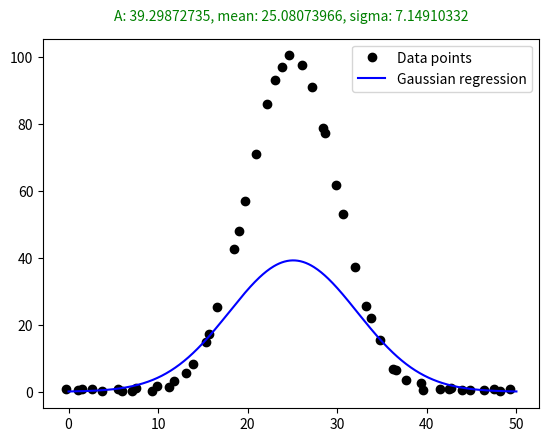
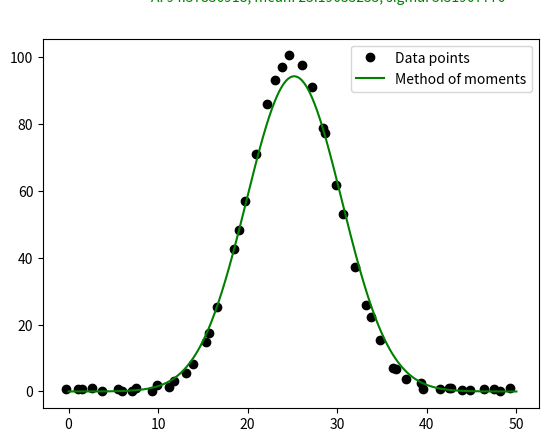
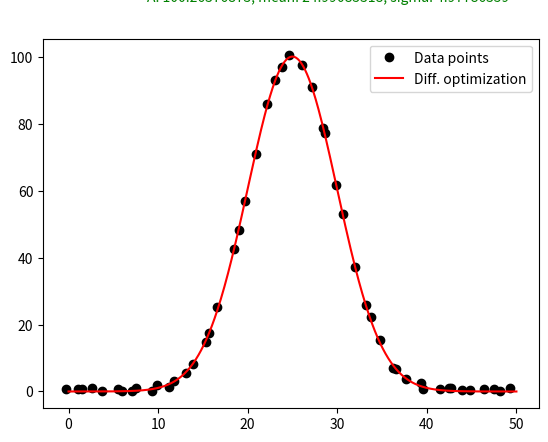

Reproduce these figures in Python, in order.
from random import random
from matplotlib import pyplot as plt
import math
import numpy as np

def gauss( x, A, u, sigma ):
    return  A * np.exp(-np.power(x - u, 2) / (2 * np.power(sigma, 2)))

def gaussian_regression( X_data, Y_data):
    #Hongwei G., A simple algorithm for fitting a gaussian function,
    #IEEE Signal Processing Magazine 28(5) 2011

    sumX, sumX2, sumX3, sumX4, sumlogY, sumXlogY, sumX2logY = 0, 0, 0, 0, 0, 0, 0
    a, b, c = 0, 0, 0
    Y_dat = list(Y_data)

    for i in range(len(X_data)):
        Y_dat[i] = math.log(Y_data[i])

        sumX = sumX + X_data[i]
        sumX2 = sumX2 + math.pow(X_data[i],2)
        sumX3 = sumX3 + math.pow(X_data[i], 3)
        sumX4 = sumX4 + math.pow(X_data[i], 4)
        sumlogY = sumlogY + Y_dat[i]
        sumXlogY = sumXlogY + X_data[i] * Y_dat[i]
        sumX2logY = sumX2logY + math.pow(X_data[i],2) * Y_dat[i]


    M = np.array( [ [len(X_data), sumX, sumX2], [sumX, sumX2, sumX3], [sumX2, sumX3, sumX4] ] )
    X = np.array( [sumlogY, sumXlogY, sumX2logY] )
    pol_coeffs = np.linalg.inv(M).dot(X)

    A = math.exp( pol_coeffs[0] - math.pow(pol_coeffs[1],2)/(4 * pol_coeffs[2]) )
    u = - pol_coeffs[1] / (2 * pol_coeffs[2])
    pol_coeffs[2] =  - abs(pol_coeffs[2])
    sigma = math.sqrt( - 1 / (2 * pol_coeffs[2]) )

    return [A, u, sigma]

def gauss_genetic_optimization(X_data, Y_data):

    N = 50;
    number_of_steps = len(X_data)
    params = 3

    vec, vec2 = list(range(N * params)), list(range(N * params))
    cost, cost2 = list(range(N)), list(range(N))

    # agents initialization
    for i in range(N):
        vec[i] = 100 + 100*( random() -0.5)
        vec[i + N] = 50 * random()
        vec[i + 2*N] = 10 * random()


    cost = calculate_cost(X_data, Y_data, vec);

    for loop in range(400):
        for j in range(N):
            e = 2 * random() - 1
            z1 = round((N - 1) * random())
            z2 = round((N - 1) * random())
            vec2[j] = vec[j] + e * (vec[z1] - vec[z2])
            vec2[j + N] = vec[j + N] + e * (vec[z1 + N] - vec[z2 + N])
            vec2[j + 2*N] = vec[j + 2*N] + e * (vec[z1 + 2*N] - vec[z2 + 2*N])

            vec2[j] = apply_boundary(0, 5000, vec2[j]);
            vec2[j + N] = apply_boundary(0, 50, vec2[j + N]);
            vec2[j + 2*N] = apply_boundary(0, 25, vec2[j + 2*N]);

        cost2 = calculate_cost(X_data, Y_data, vec2)

        for j in range(N):
            if cost2[j] < cost[j]:
                vec[j] = vec2[j]
                vec[j + N] = vec2[j + N]
                vec[j + 2*N] = vec2[j + 2*N]
                cost[j] = cost2[j]

    cost2 = calculate_cost(X_data, Y_data, vec)

    best_solution = cost2.index(min(cost2))

    return vec[best_solution], vec[best_solution + N], vec[best_solution + 2*N]


def calculate_cost(X_data, Y_data, agents):
    Calculated_cost = 0
    cost = []
    N = int(len(agents)/3)
    for i in range(N):
        Calculated_cost = 0
        for k in range(len(X_data)):
            Calculated_cost = Calculated_cost + math.pow( gauss(X_data[k], agents[i],
                                agents[i + N], agents[i + 2*N]) - Y_data[k], 2);

        cost.append(Calculated_cost)

    return cost

def apply_boundary(min, max, value):
    result = 0
    if value < min :
        result = min + 0.01 * (max - min) * random()
    elif value > max :
        result = max - 0.01 * (max - min) * random()
    else :
        result = value

    return result



def gaussian_method_of_moments( X_data, Y_data ):

    #print(Y_data)
    u, sigma = 0, 0
    sumY = 0
    for i in range(len(X_data)):
        sumY = sumY + Y_data[i]

    sumY = sumY * (max(X_data) - min(X_data))/ len(Y_data)


    for i in range(len(X_data)):
        u = u + X_data[i] * Y_data[i] / sumY

    for i in range(len(X_data)):
        sigma = sigma + ( math.pow(X_data[i] - u ,2) * Y_data[i] ) / sumY
    sigma = math.sqrt(sigma)
    A = sumY * ( 1/(sigma*np.sqrt(2*np.pi)) )

    return [A, u, sigma]


def main():

    X_data = [biased_x_point + 1 * (random() - 0.5)  for biased_x_point in range(50)]
    Y_data = [ abs(gauss(x_point, 100, 25, 5) +  2 * (random() - 0.5)) for x_point in X_data]
    fig, ax = plt.subplots()
    ax.plot(X_data, Y_data, 'ko', label = "Data points")
    A, u, sigma = gaussian_regression(X_data, Y_data)
    print("Regression:")
    print("A: ",A,", mean: ", u,", sigma: ", sigma)
    X = np.linspace(0,50,501)
    Y = [ gauss(x_point, A, u, sigma) for x_point in X]
    ax.plot(X, Y, 'blue', label = "Gaussian regression")
    leg = ax.legend()
    A, u, sigma = round(A, 8), round(u, 8), round(sigma, 8)
    #a_opt, b_opt = round(a_opt, 8), round(b_opt, 8)
    ax.text(0.5, 1.06, "A: " + str(A) + ", mean: " + str(u) + ", sigma: " + str(sigma),
        horizontalalignment='center', verticalalignment='center',
        transform=ax.transAxes, color = 'green')
    plt.show()

    fig2, ax2 = plt.subplots()
    ax2.plot(X_data, Y_data, 'ko', label = "Data points")
    A_m, u_m, sigma_m = gaussian_method_of_moments(X_data, Y_data)
    print("Method of moments:")
    print("A: ",A_m,", mean: ", u_m,", sigma: ", sigma_m)
    X_m = np.linspace(0,50,501)
    Y_m = [ gauss(x_point, A_m, u_m, sigma_m) for x_point in X_m]
    ax2.plot(X_m, Y_m, 'green', label = "Method of moments")
    leg = ax2.legend()
    A_m, u_m, sigma_m = round(A_m, 8), round(u_m, 8), round(sigma_m, 8)
    #a_opt, b_opt = round(a_opt, 8), round(b_opt, 8)
    ax2.text(0.5, 1.06, "A: " + str(A_m) + ", mean: " + str(u_m) + ", sigma: " + str(sigma_m),
        horizontalalignment='center', verticalalignment='center',
        transform=ax.transAxes, color = 'green')
    plt.show()

    fig3, ax3 = plt.subplots()
    ax3.plot(X_data, Y_data, 'ko', label="Data points")
    A_opt, u_opt, sigma_opt = gauss_genetic_optimization(X_data, Y_data)
    print("Differential optimization:")
    print("A: ",A_opt,", mean: ", u_opt,", sigma: ", sigma_opt)
    X_opt = np.linspace(0,50,501)
    Y_opt = [ gauss(x_point, A_opt, u_opt, sigma_opt) for x_point in X_opt]
    ax3.plot(X_opt, Y_opt, 'red', label = "Diff. optimization")
    leg = ax3.legend()
    A_opt, u_opt, sigma_opt = round(A_opt, 8), round(u_opt, 8), round(sigma_opt, 8)
    #a_opt, b_opt = round(a_opt, 8), round(b_opt, 8)
    ax3.text(0.5, 1.06, "A: " + str(A_opt) + ", mean: " + str(u_opt) + ", sigma: " + str(sigma_opt),
        horizontalalignment='center', verticalalignment='center',
        transform=ax.transAxes, color = 'green')
    plt.show()


if __name__ == "__main__" :
    main()
